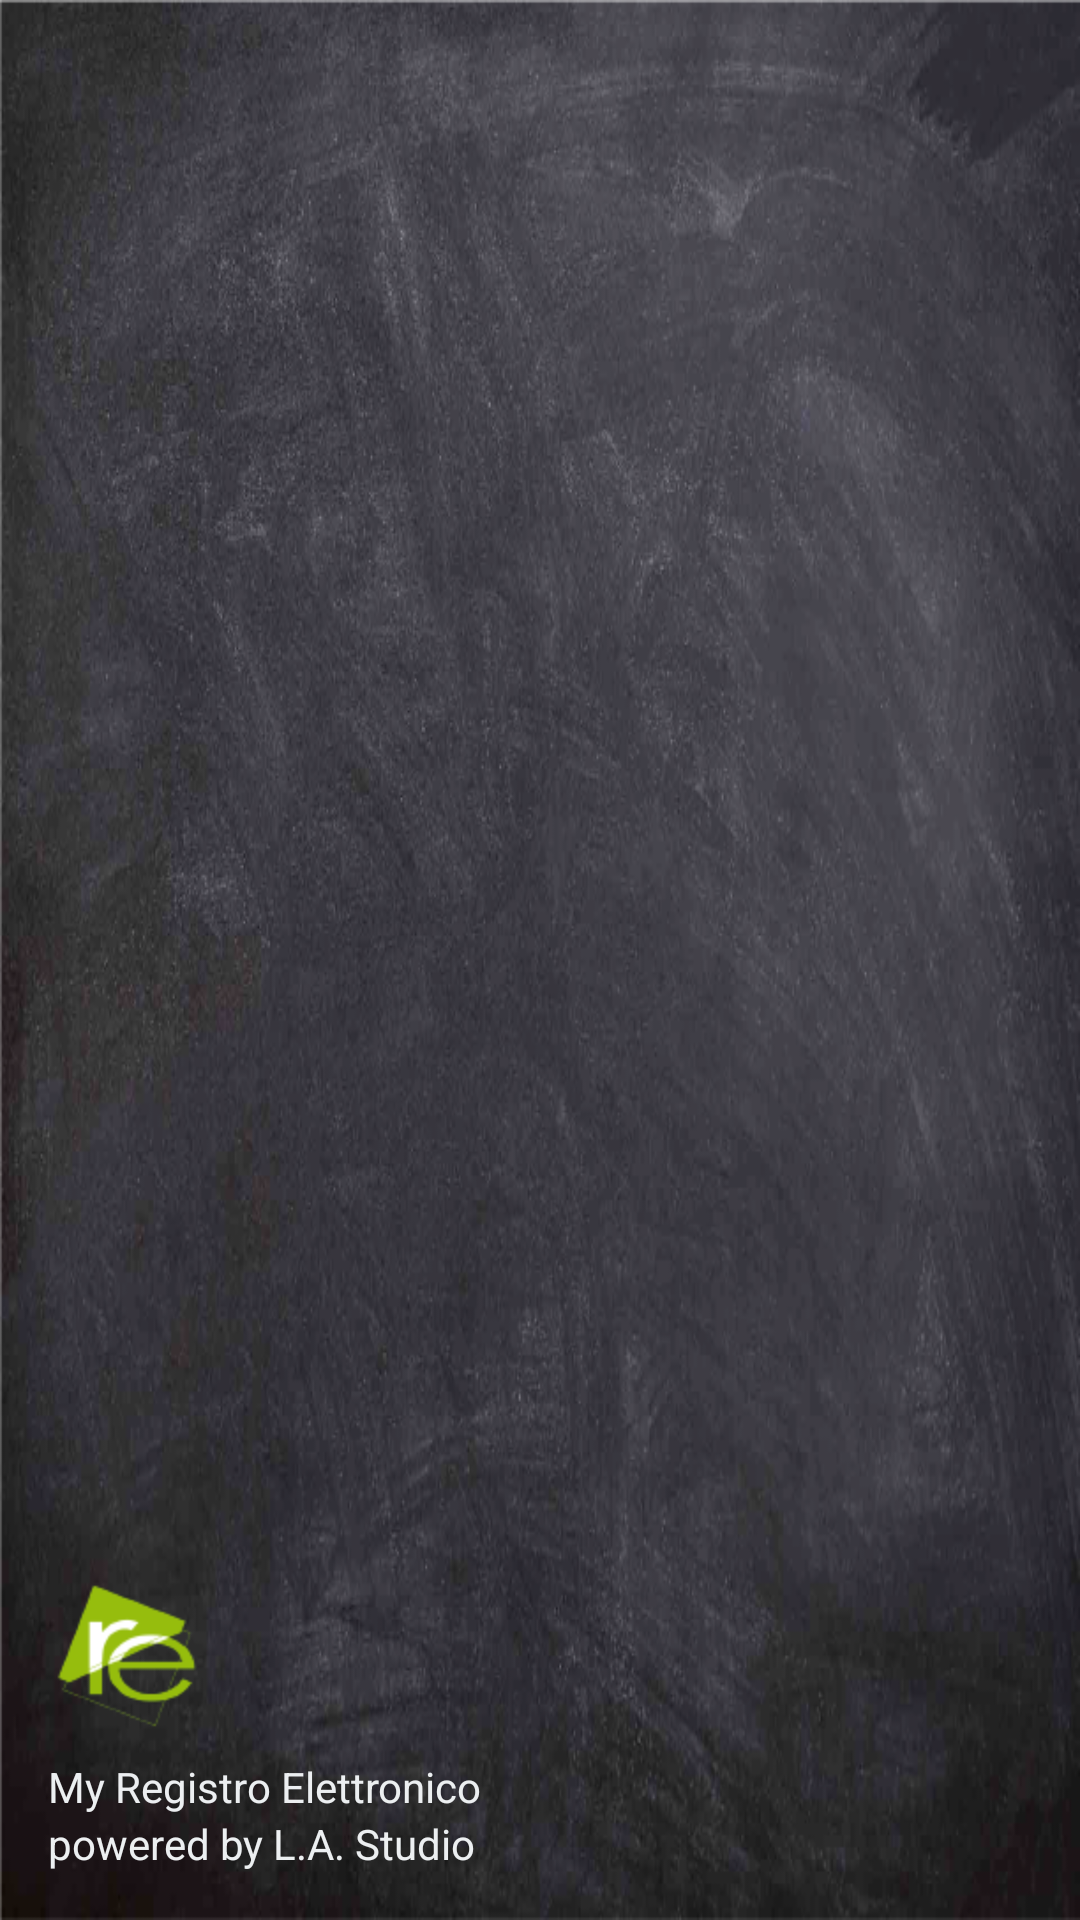

Layout XML and referenced resources for this Android screen:
<!-- AndroidManifest.xml: application theme AppTheme -->
<!-- res/layout/nav_header_scegli_dettaglio_nav.xml -->
<?xml version="1.0" encoding="utf-8"?>
<LinearLayout xmlns:android="http://schemas.android.com/apk/res/android"
    xmlns:app="http://schemas.android.com/apk/res-auto"
    android:layout_width="match_parent"
    android:layout_height="@dimen/nav_header_height"
    android:background="@drawable/side_nav_bar"
    android:gravity="bottom"
    android:orientation="vertical"
    android:paddingBottom="@dimen/activity_vertical_margin"
    android:paddingLeft="@dimen/activity_horizontal_margin"
    android:paddingRight="@dimen/activity_horizontal_margin"
    android:paddingTop="@dimen/activity_vertical_margin"
    android:theme="@style/ThemeOverlay.AppCompat.Dark">

    <ImageView
        android:id="@+id/imageView"
        android:layout_width="wrap_content"
        android:layout_height="wrap_content"
        android:paddingTop="@dimen/nav_header_vertical_spacing"
        app:srcCompat="@mipmap/icona_re" />

    <TextView
        android:layout_width="match_parent"
        android:layout_height="wrap_content"
        android:paddingTop="@dimen/nav_header_vertical_spacing"
        android:text="My Registro Elettronico"
        android:textAppearance="@style/TextAppearance.AppCompat.Body1" />

    <TextView
        android:id="@+id/textView"
        android:layout_width="wrap_content"
        android:layout_height="wrap_content"
        android:text="powered by L.A. Studio" />

</LinearLayout>
<!-- resources referenced by this layout -->
<resources>
  <dimen name="activity_horizontal_margin">16dp</dimen>
  <dimen name="activity_vertical_margin">16dp</dimen>
  <dimen name="nav_header_height">176dp</dimen>
  <dimen name="nav_header_vertical_spacing">8dp</dimen>
  <!-- mipmap icona_re: png bitmap (drawable, 3292 bytes) -->
  <style name="AppTheme" parent="Theme.AppCompat.NoActionBar">
  
          
  
          <item name="colorPrimary">@color/colorPrimary</item>
          <item name="colorPrimaryDark">@android:color/black</item>
          <item name="colorAccent">@color/colorAccent</item>
          <item name="colorControlNormal">@color/colorAccent</item>
          <item name="android:textColor">@color/colorAccent</item>
          <item name="icon">@color/colorAccent</item>
          <item name="titleTextColor">@color/colorAccent</item>
          <item name="actionMenuTextColor">@color/colorAccent</item>
  
  
          
  
          <item name="android:windowBackground">@drawable/sfondo_lavagna</item>
  
      </style>
  <color name="colorPrimary">#263246</color>
  <color name="colorAccent">#eceff1</color>
  <!-- drawable sfondo_lavagna: png bitmap (drawable, 464517 bytes) -->
</resources>
